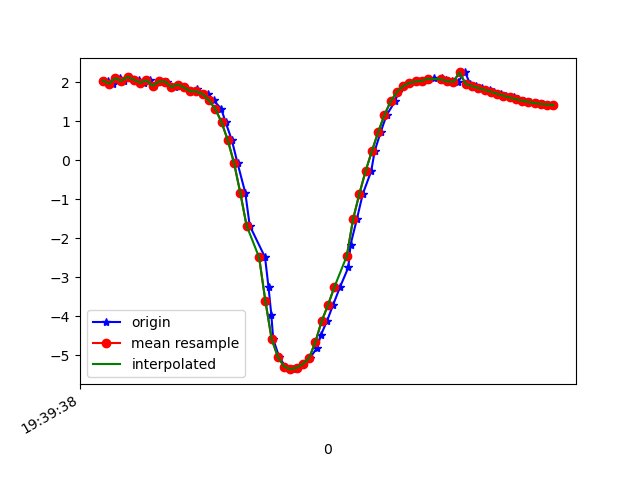

Source data for this figure (header and first rows):
1617737979058, 433615708889605, 2.040571, -2.9054203, 9.134254
1617737979074, 433615728120375, 1.959, -2.89, 9.157
1617737979097, 433615747351145, 2.099, -2.878, 9.13
1617737979110, 433615766581915, 2.032, -2.844, 9.156
1617737979129, 433615785812685, 2.134, -2.841, 9.133
1617737979155, 433615805043455, 2.062, -2.813, 9.158
1617737979173, 433615824274225, 1.984, -2.939, 9.136
1617737979191, 433615843504995, 2.047, -2.898, 9.135
1617737979205, 433615862735765, 1.905, -2.89, 9.168
1617737979225, 433615881966535, 2.017, -2.887, 9.145
1617737979246, 433615901197305, 2.013, -2.83, 9.164
1617737979270, 433615920428075, 1.875, -2.87, 9.181
1617737979281, 433615939658845, 1.938, -2.838, 9.178
1617737979300, 433615958889615, 1.862, -2.78, 9.211
1617737979320, 433615978120385, 1.766, -2.896, 9.194
1617737979342, 433615997351155, 1.812, -2.865, 9.195
1617737979357, 433616016581925, 1.707, -2.838, 9.223
1617737979376, 433616035812695, 1.692, -3.017, 9.169
1617737979395, 433616055043465, 1.528, -3.083, 9.176
1617737979419, 433616074274235, 1.315, -3.215, 9.164
1617737979433, 433616093505005, 0.9707, -3.336, 9.163
1617737979453, 433616112735775, 0.5082, -3.573, 9.111
1617737979471, 433616131966545, -0.07631, -3.875, 9.001
1617737979496, 433616151197315, -0.844, -4.156, 8.835
1617737979510, 433616170428085, -1.681, -4.368, 8.61
1617737979559, 433616189658855, -2.495, -4.495, 8.343
1617737979570, 433616208889625, -3.259, -4.632, 7.998
1617737979579, 433616228120395, -3.966, -4.706, 7.626
1617737979585, 433616247351165, -4.589, -4.66, 7.298
1617737979604, 433616266581935, -5.05, -4.533, 7.07
1617737979624, 433616285812705, -5.295, -4.465, 6.933
1617737979648, 433616305043475, -5.362, -4.51, 6.852
1617737979661, 433616324274245, -5.324, -4.617, 6.81
1617737979680, 433616343505015, -5.227, -4.719, 6.815
1617737979702, 433616362735785, -5.072, -4.799, 6.877
1617737979725, 433616381966555, -4.823, -4.848, 7.02
1617737979737, 433616401197325, -4.49, -4.809, 7.263
1617737979757, 433616420428095, -4.123, -4.692, 7.552
1617737979776, 433616439658865, -3.719, -4.542, 7.847
1617737979798, 433616458889635, -3.263, -4.404, 8.124
1617737979825, 433616478120405, -2.752, -4.29, 8.37
1617737979832, 433616497351175, -2.169, -4.163, 8.602
1617737979852, 433616516581945, -1.521, -3.94, 8.843
1617737979871, 433616535812715, -0.8704, -3.571, 9.085
1617737979898, 433616555043485, -0.2842, -3.155, 9.274
1617737979909, 433616574274255, 0.2292, -2.853, 9.373
1617737979928, 433616593505025, 0.7121, -2.774, 9.372
1617737979947, 433616612735795, 1.153, -2.918, 9.284
1617737979974, 433616631966565, 1.504, -3.169, 9.151
1617737979985, 433616651197335, 1.748, -3.409, 9.02
1617737980004, 433616670428105, 1.898, -3.523, 8.946
1617737980023, 433616689658875, 1.981, -3.434, 8.962
1617737980047, 433616709032488, 2.016, -3.172, 9.05
1617737980062, 433616728263258, 2.035, -2.891, 9.14
1617737980081, 433616747494028, 2.072, -2.752, 9.175
1617737980099, 433616766724798, 2.099, -2.726, 9.176
1617737980123, 433616785955568, 2.093, -2.67, 9.194
1617737980137, 433616805186338, 2.053, -2.562, 9.234
1617737980156, 433616824417108, 2.021, -2.518, 9.253
1617737980175, 433616843647878, 2.006, -2.592, 9.236
1617737980198, 433616862878648, 2.248, -2.739, 9.137
... 15 more rows
